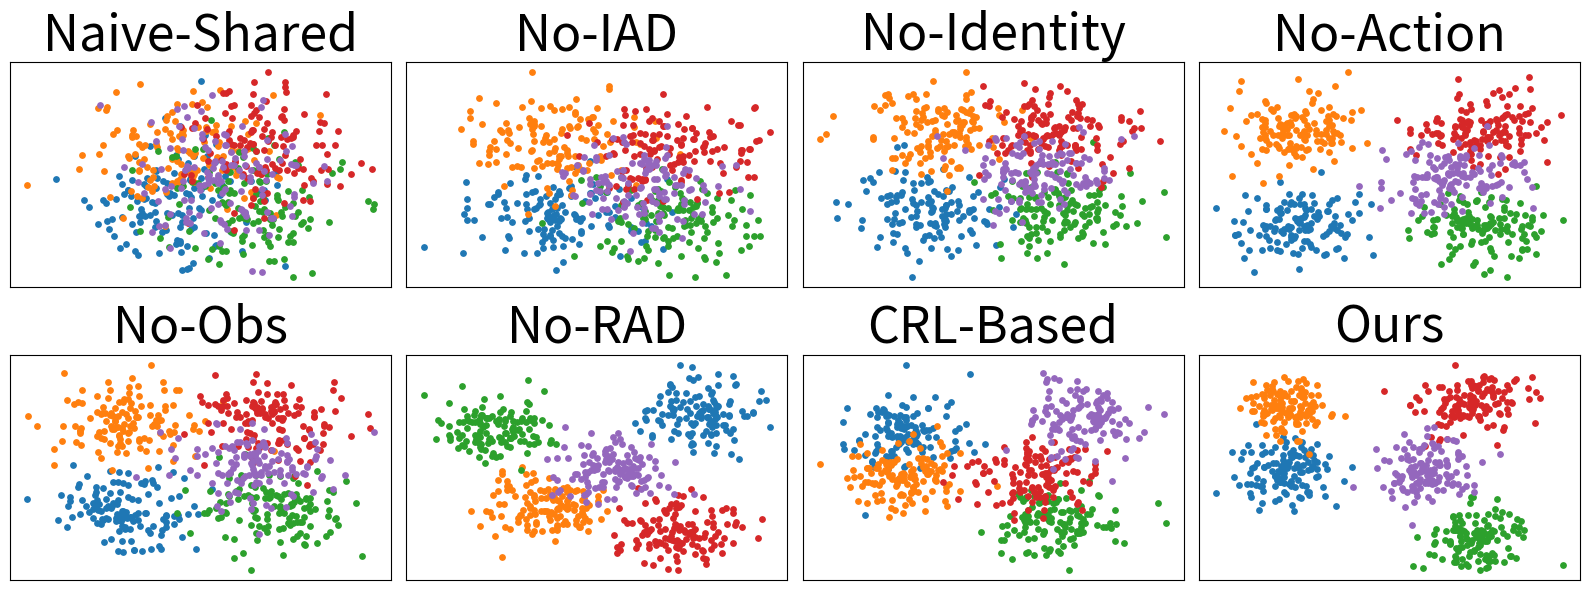

This chart was generated by the following Python code:
import numpy as np
import matplotlib.pyplot as plt

# Modified to allow custom cluster centers
def generate_clustered_data(n_agents, n_samples, spread=1.0, seed=0, centers=None):
    np.random.seed(seed)
    data = []
    labels = []
    for i in range(n_agents):
        center = np.array(centers[i]) if centers else np.random.uniform(-10, 10, size=2)
        points = np.random.randn(n_samples, 2) * spread + center
        data.append(points)
        labels += [i] * n_samples
    return np.vstack(data), np.array(labels)

n_agents = 5
n_samples = 128

# Dictionary of model names and their corresponding spreads
model_spreads = {
    "Naive-Shared": 6.0,
    "No-IAD": 3.0,
    "No-Identity": 1.7,
    "No-Action": 1.1,
    "No-Obs": 1.4,
    "No-RAD": 1.3,
    "CRL-Based": 1.2,
    "Ours": 1.0
}

# Define custom cluster centers for each model
central_point = {
    "Naive-Shared": [(-5, -5), (-5, 5), (5, -5), (5, 5), (0, 0)],
    "No-IAD": [(-4, -4), (-4, 5), (4, -4), (4, 4), (2, 0)],
    "No-Identity": [(-3, -3), (-3, 3), (3, -3), (3, 3), (2, 0)],
    "No-Action": [(-3, -3), (-3, 3), (3, -3), (3, 3), (2, 0)],
    "No-Obs": [(-3, -3), (-3, 3), (3, -3), (3, 3), (2, 0)],
    "No-RAD": [(5, 5), (-2, -2), (-4, 4), (4, -4), (1, 1)],
    "CRL-Based": [(-3, 3), (-3, 0), (3, -3), (2, 0), (4, 4)],
    "Ours": [(-4, 0), (-4, 4), (4, -4), (4, 4), (2, 0)]
}

fig, axes = plt.subplots(2, 4, figsize=(16, 6))
axes = axes.flatten()

# Plot each model with its custom cluster centers
for i, (model_name, spread) in enumerate(model_spreads.items()):
    centers = central_point[model_name]
    X, y = generate_clustered_data(n_agents, n_samples, spread=spread, seed=42 + i, centers=centers)
    ax = axes[i]
    for agent_id in range(n_agents):
        idx = y == agent_id
        ax.scatter(X[idx, 0], X[idx, 1], s=15)
    ax.set_title(model_name, fontsize=36, fontfamily='sans-serif')
    ax.set_xticks([])
    ax.set_yticks([])

# Hide unused subplots if any
for j in range(len(model_spreads), len(axes)):
    axes[j].axis('off')

plt.tight_layout()
plt.show()
